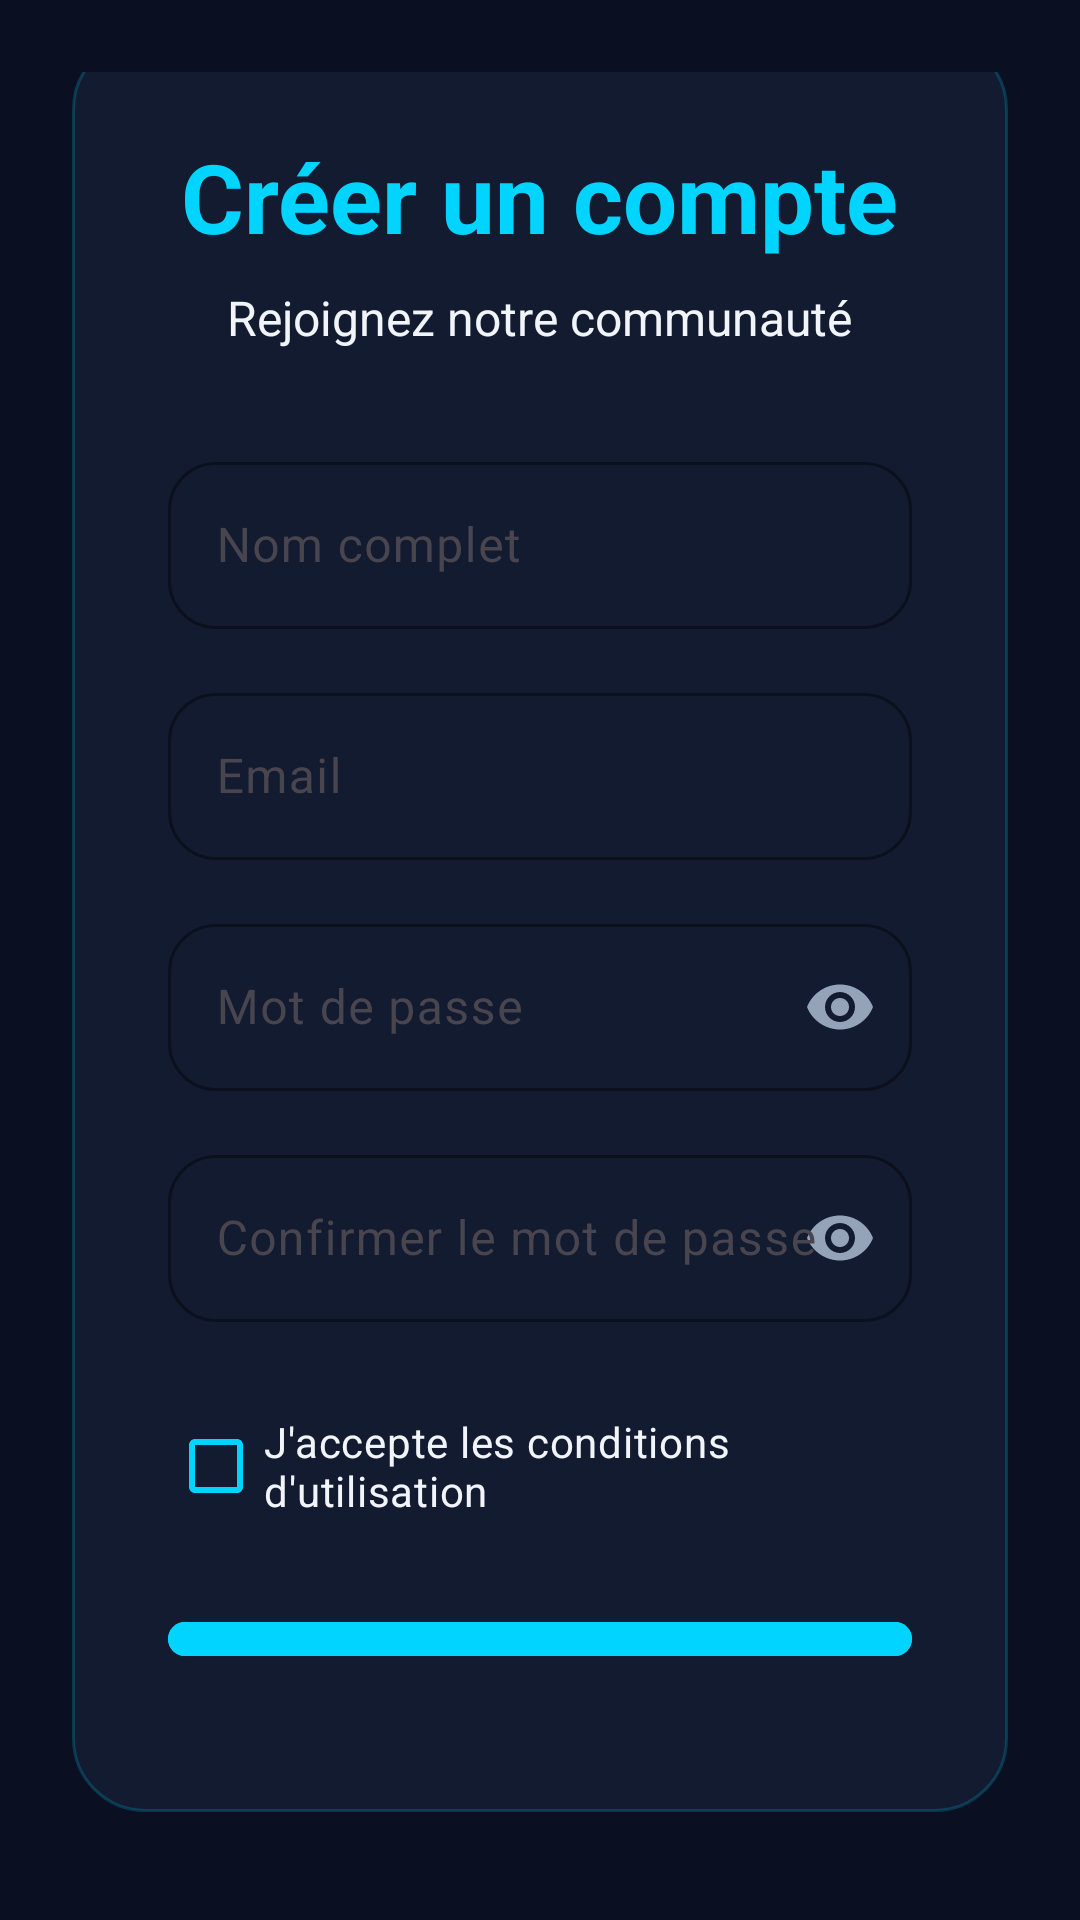

Layout XML and referenced resources for this Android screen:
<!-- AndroidManifest.xml: application theme Theme.Appcine -->
<!-- res/layout/activity_register.xml -->
<?xml version="1.0" encoding="utf-8"?>
<LinearLayout xmlns:android="http://schemas.android.com/apk/res/android"
    xmlns:app="http://schemas.android.com/apk/res-auto"
    android:id="@+id/main"
    android:layout_width="match_parent"
    android:layout_height="match_parent"
    android:orientation="vertical"
    android:gravity="center"
    android:background="@color/background"
    android:padding="24dp">

    
    <LinearLayout
        android:layout_width="match_parent"
        android:layout_height="wrap_content"
        android:orientation="vertical"
        android:padding="32dp"
        android:background="@drawable/glass_card_background"
        android:elevation="8dp"
        android:gravity="center">

        
        <TextView
            android:id="@+id/titleText"
            android:layout_width="wrap_content"
            android:layout_height="wrap_content"
            android:text="Créer un compte"
            android:textSize="32sp"
            android:textStyle="bold"
            android:textColor="@color/primary"
            android:layout_marginBottom="8dp" />

        <TextView
            android:id="@+id/subtitleText"
            android:layout_width="wrap_content"
            android:layout_height="wrap_content"
            android:text="Rejoignez notre communauté"
            android:textSize="16sp"
            android:textColor="@color/foreground"
            android:layout_marginBottom="32dp" />

        
        <com.google.android.material.textfield.TextInputLayout
            android:id="@+id/fullNameInputLayout"
            android:layout_width="match_parent"
            android:layout_height="wrap_content"
            android:layout_marginBottom="16dp"
            app:boxBackgroundMode="outline"
            app:boxCornerRadiusBottomEnd="16dp"
            app:boxCornerRadiusBottomStart="16dp"
            app:boxCornerRadiusTopEnd="16dp"
            app:boxCornerRadiusTopStart="16dp"
            app:boxStrokeColor="@color/border"
            app:hintTextColor="@color/muted_foreground"
            app:startIconTint="@color/muted_foreground">

            <com.google.android.material.textfield.TextInputEditText
                android:id="@+id/fullNameEditText"
                android:layout_width="match_parent"
                android:layout_height="wrap_content"
                android:hint="Nom complet"
                android:inputType="textPersonName"
                android:textColor="@color/foreground"
                android:textColorHint="@color/muted_foreground" />

        </com.google.android.material.textfield.TextInputLayout>

        
        <com.google.android.material.textfield.TextInputLayout
            android:id="@+id/emailInputLayout"
            android:layout_width="match_parent"
            android:layout_height="wrap_content"
            android:layout_marginBottom="16dp"
            app:boxBackgroundMode="outline"
            app:boxCornerRadiusBottomEnd="16dp"
            app:boxCornerRadiusBottomStart="16dp"
            app:boxCornerRadiusTopEnd="16dp"
            app:boxCornerRadiusTopStart="16dp"
            app:boxStrokeColor="@color/border"
            app:hintTextColor="@color/muted_foreground"
            app:startIconTint="@color/muted_foreground">

            <com.google.android.material.textfield.TextInputEditText
                android:id="@+id/emailEditText"
                android:layout_width="match_parent"
                android:layout_height="wrap_content"
                android:hint="Email"
                android:inputType="textEmailAddress"
                android:textColor="@color/foreground"
                android:textColorHint="@color/muted_foreground" />

        </com.google.android.material.textfield.TextInputLayout>

        
        <com.google.android.material.textfield.TextInputLayout
            android:id="@+id/passwordInputLayout"
            android:layout_width="match_parent"
            android:layout_height="wrap_content"
            android:layout_marginBottom="16dp"
            app:boxBackgroundMode="outline"
            app:boxCornerRadiusBottomEnd="16dp"
            app:boxCornerRadiusBottomStart="16dp"
            app:boxCornerRadiusTopEnd="16dp"
            app:boxCornerRadiusTopStart="16dp"
            app:boxStrokeColor="@color/border"
            app:hintTextColor="@color/muted_foreground"
            app:startIconTint="@color/muted_foreground"
            app:endIconMode="password_toggle"
            app:endIconTint="@color/muted_foreground">

            <com.google.android.material.textfield.TextInputEditText
                android:id="@+id/passwordEditText"
                android:layout_width="match_parent"
                android:layout_height="wrap_content"
                android:hint="Mot de passe"
                android:inputType="textPassword"
                android:textColor="@color/foreground"
                android:textColorHint="@color/muted_foreground" />

        </com.google.android.material.textfield.TextInputLayout>

        
        <com.google.android.material.textfield.TextInputLayout
            android:id="@+id/confirmPasswordInputLayout"
            android:layout_width="match_parent"
            android:layout_height="wrap_content"
            android:layout_marginBottom="24dp"
            app:boxBackgroundMode="outline"
            app:boxCornerRadiusBottomEnd="16dp"
            app:boxCornerRadiusBottomStart="16dp"
            app:boxCornerRadiusTopEnd="16dp"
            app:boxCornerRadiusTopStart="16dp"
            app:boxStrokeColor="@color/border"
            app:hintTextColor="@color/muted_foreground"
            app:startIconTint="@color/muted_foreground"
            app:endIconMode="password_toggle"
            app:endIconTint="@color/muted_foreground">

            <com.google.android.material.textfield.TextInputEditText
                android:id="@+id/confirmPasswordEditText"
                android:layout_width="match_parent"
                android:layout_height="wrap_content"
                android:hint="Confirmer le mot de passe"
                android:inputType="textPassword"
                android:textColor="@color/foreground"
                android:textColorHint="@color/muted_foreground" />

        </com.google.android.material.textfield.TextInputLayout>

        
        <com.google.android.material.checkbox.MaterialCheckBox
            android:id="@+id/termsCheckbox"
            android:layout_width="match_parent"
            android:layout_height="wrap_content"
            android:text="J'accepte les conditions d'utilisation"
            android:textColor="@color/foreground"
            android:textSize="14sp"
            android:layout_marginBottom="24dp"
            app:buttonTint="@color/primary" />

        
        <com.google.android.material.button.MaterialButton
            android:id="@+id/registerButton"
            android:layout_width="match_parent"
            android:layout_height="wrap_content"
            android:text="S'inscrire"
            android:textSize="16sp"
            android:textStyle="bold"
            android:backgroundTint="@color/primary"
            android:textColor="@color/primary_foreground"
            android:paddingVertical="16dp"
            app:cornerRadius="16dp"
            android:layout_marginBottom="16dp"
            app:rippleColor="@color/accent" />

        
        <TextView
            android:id="@+id/termsText"
            android:layout_width="wrap_content"
            android:layout_height="wrap_content"
            android:text="Lire les conditions d'utilisation"
            android:textColor="@color/secondary"
            android:textSize="14sp"
            android:textStyle="bold"
            android:padding="8dp" />

    </LinearLayout>

    
    <LinearLayout
        android:layout_width="match_parent"
        android:layout_height="wrap_content"
        android:orientation="horizontal"
        android:gravity="center"
        android:layout_marginTop="24dp">

        <TextView
            android:layout_width="wrap_content"
            android:layout_height="wrap_content"
            android:text="Déjà un compte ? "
            android:textColor="@color/foreground"
            android:textSize="14sp" />

        <TextView
            android:id="@+id/loginText"
            android:layout_width="wrap_content"
            android:layout_height="wrap_content"
            android:text="Se connecter"
            android:textColor="@color/secondary"
            android:textSize="14sp"
            android:textStyle="bold"
            android:padding="8dp" />

    </LinearLayout>

</LinearLayout>
<!-- resources referenced by this layout -->
<resources>
  <color name="accent">#00D4FF</color>
  <color name="background">#0A1021</color>
  <color name="border">#2D3748</color>
  <color name="foreground">#F1F5F9</color>
  <color name="muted_foreground">#94A3B8</color>
  <color name="primary">#00D4FF</color>
  <color name="primary_foreground">#111827</color>
  <color name="secondary">#FF6B00</color>
  <!-- drawable glass_card_background (drawable) -->
  <?xml version="1.0" encoding="utf-8"?>
  <shape xmlns:android="http://schemas.android.com/apk/res/android">
      <solid android:color="#991A243D" />
      <stroke android:width="1dp" android:color="#3300D4FF" />
      <corners android:radius="24dp" />
  </shape>
  <style name="Theme.Appcine" parent="Base.Theme.Appcine" />
  <style name="Base.Theme.Appcine" parent="Theme.Material3.DayNight.NoActionBar">
          
          
      </style>
</resources>
